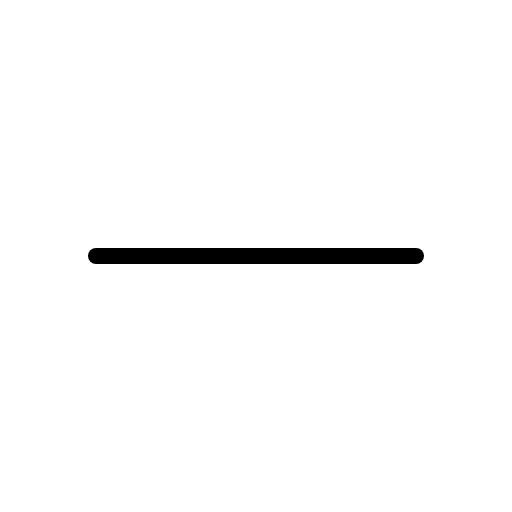
t = 0.00 s
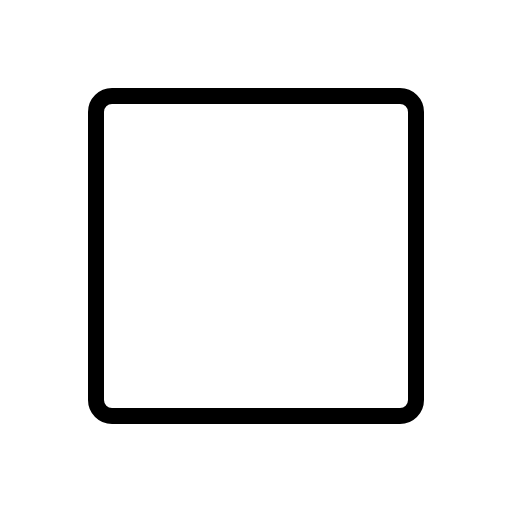
t = 0.30 s
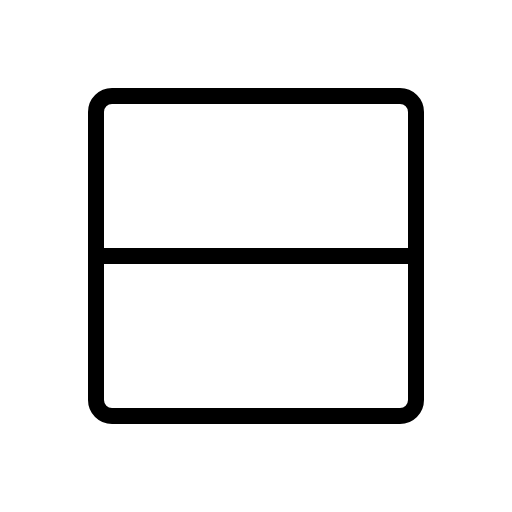
t = 0.68 s
t = 1.05 s: frame unchanged from t = 0.68 s, image omitted
t = 1.43 s: frame unchanged from t = 0.68 s, image omitted

The animated SVG that drew these frames (rendered in a browser with its animation timeline set to each time). Animation: 1 CSS @keyframes rule; one cycle of 1.80 s, repeats indefinitely.

<svg xmlns="http://www.w3.org/2000/svg" viewBox="0 0 256 256">
  <style>
    .draw-line {
      stroke-dasharray: 2000;
      stroke-dashoffset: 0;
    }
    svg:hover .draw-line {
      animation: phosphor-draw-in 1.5s ease-in-out infinite;
    }
    @keyframes phosphor-draw-in {
      0%   { stroke-dashoffset: 2000; }
      100% { stroke-dashoffset: 0; }
    }
  </style><rect width="256" height="256" fill="none"/><rect x="48" y="48" width="160" height="160" rx="8" fill="none" stroke="currentColor" stroke-linecap="round" stroke-linejoin="round" stroke-width="8" class="draw-line" pathLength="1" style="animation-delay: 0s"/><line x1="48" y1="128" x2="208" y2="128" fill="none" stroke="currentColor" stroke-linecap="round" stroke-linejoin="round" stroke-width="8" class="draw-line" pathLength="1" style="animation-delay: 0.3s"/></svg>
